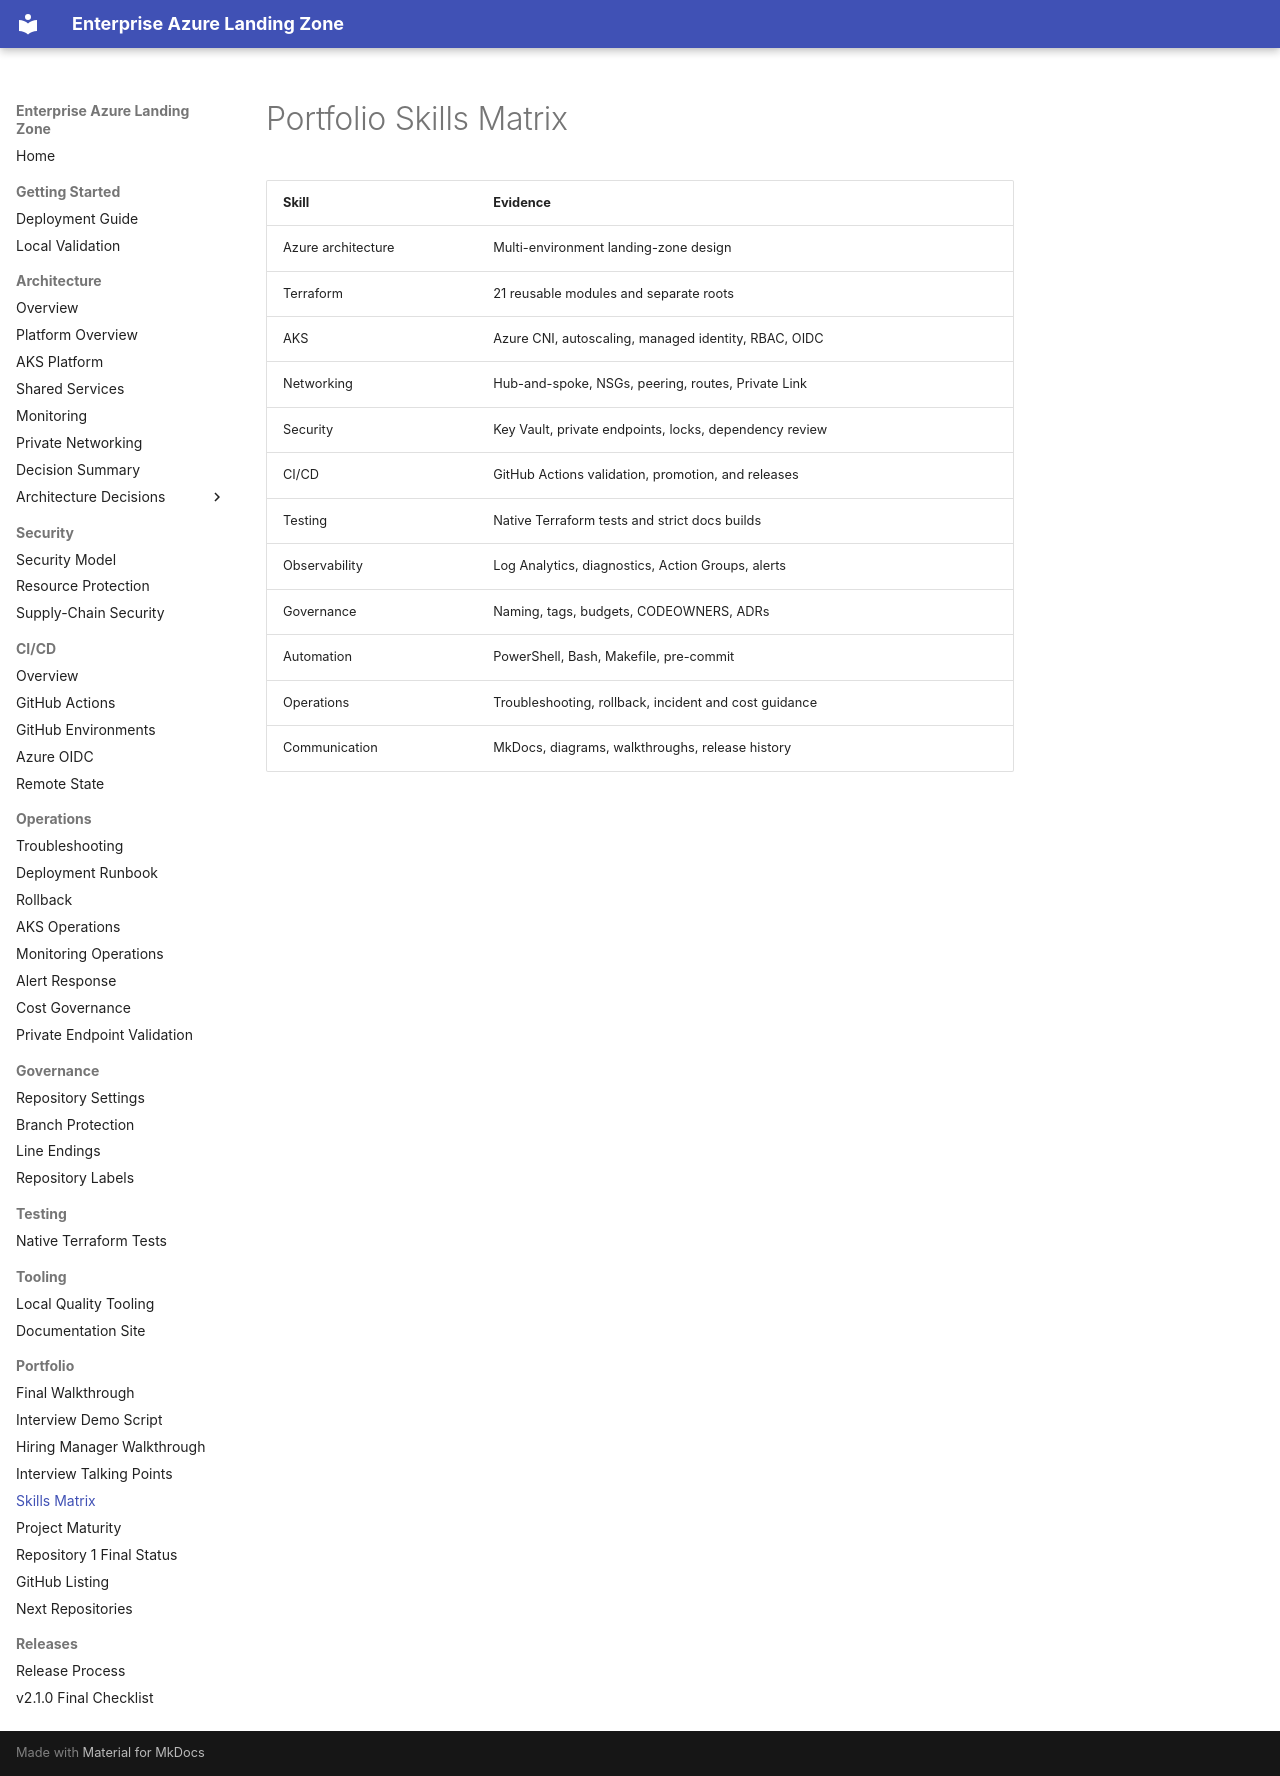

repository: harshilamin/terraform-azure-enterprise-infrastructure · page: portfolio/skills-matrix/index.html · generator: mkdocs

# Portfolio Skills Matrix

| Skill | Evidence |
|---|---|
| Azure architecture | Multi-environment landing-zone design |
| Terraform | 21 reusable modules and separate roots |
| AKS | Azure CNI, autoscaling, managed identity, RBAC, OIDC |
| Networking | Hub-and-spoke, NSGs, peering, routes, Private Link |
| Security | Key Vault, private endpoints, locks, dependency review |
| CI/CD | GitHub Actions validation, promotion, and releases |
| Testing | Native Terraform tests and strict docs builds |
| Observability | Log Analytics, diagnostics, Action Groups, alerts |
| Governance | Naming, tags, budgets, CODEOWNERS, ADRs |
| Automation | PowerShell, Bash, Makefile, pre-commit |
| Operations | Troubleshooting, rollback, incident and cost guidance |
| Communication | MkDocs, diagrams, walkthroughs, release history |
